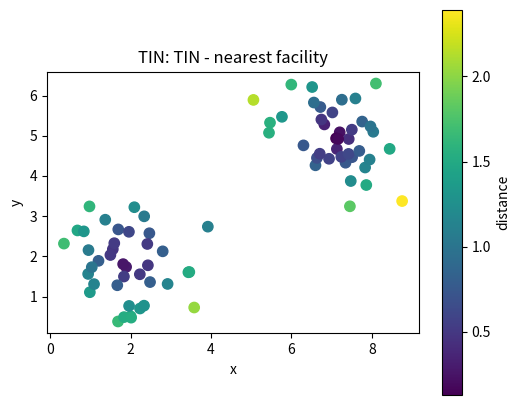
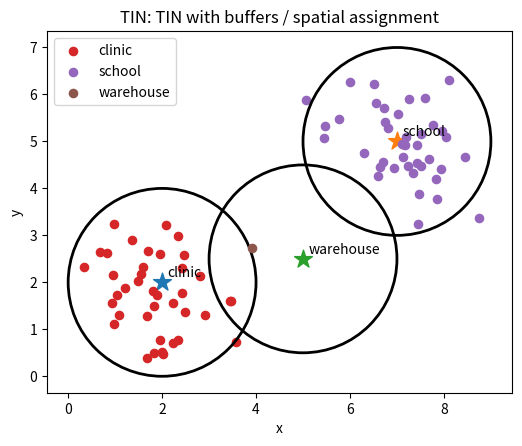

These figures' Python source, in order:
# Shared setup for browser-friendly geospatial examples.
# These notebooks avoid heavy compiled GIS dependencies so they run well in JupyterLite/Pyodide.
import math
import random
from collections import defaultdict, deque
import numpy as np
import pandas as pd
import matplotlib.pyplot as plt

random.seed(7)
np.random.seed(7)

def make_points(n=60, centers=((2, 2), (7, 5)), spread=0.85):
    """Create clustered x/y observations with simple attributes."""
    pts = []
    for i in range(n):
        cx, cy = centers[i % len(centers)]
        x = np.random.normal(cx, spread)
        y = np.random.normal(cy, spread)
        pts.append({'id': i, 'x': x, 'y': y, 'group': chr(65 + (i % len(centers))), 'value': 10 + 2*x + y + np.random.normal(0, 1)})
    return pd.DataFrame(pts)

def grid_surface(nx=80, ny=60):
    """Synthetic elevation-like raster with hills and noise."""
    x = np.linspace(0, 10, nx)
    y = np.linspace(0, 8, ny)
    X, Y = np.meshgrid(x, y)
    Z = 70*np.exp(-((X-3.0)**2 + (Y-5.5)**2)/5.0) + 45*np.exp(-((X-7.5)**2 + (Y-2.5)**2)/3.0)
    Z += 4*np.sin(X*1.7) + 3*np.cos(Y*2.1)
    return X, Y, Z

def plot_points(df, title='Point layer', value_col='value'):
    fig, ax = plt.subplots(figsize=(6, 5))
    s = ax.scatter(df['x'], df['y'], c=df[value_col], s=55)
    ax.set_title(title)
    ax.set_xlabel('x')
    ax.set_ylabel('y')
    ax.set_aspect('equal', adjustable='box')
    fig.colorbar(s, ax=ax, label=value_col)
    plt.show()

def plot_raster(Z, title='Raster surface'):
    fig, ax = plt.subplots(figsize=(6, 5))
    im = ax.imshow(Z, origin='lower', extent=[0, 10, 0, 8])
    ax.set_title(title)
    ax.set_xlabel('x')
    ax.set_ylabel('y')
    fig.colorbar(im, ax=ax)
    plt.show()

def distance(a, b):
    return math.hypot(a[0]-b[0], a[1]-b[1])

def nearest_neighbor(df, facilities):
    rows = []
    for _, r in df.iterrows():
        dists = [(name, distance((r.x, r.y), xy)) for name, xy in facilities.items()]
        name, d = min(dists, key=lambda t: t[1])
        rows.append((name, d))
    out = df.copy()
    out['nearest'] = [r[0] for r in rows]
    out['distance'] = [r[1] for r in rows]
    return out

def moving_average_2d(A, radius=1):
    B = np.zeros_like(A, dtype=float)
    for i in range(A.shape[0]):
        for j in range(A.shape[1]):
            r0, r1 = max(0, i-radius), min(A.shape[0], i+radius+1)
            c0, c1 = max(0, j-radius), min(A.shape[1], j+radius+1)
            B[i, j] = A[r0:r1, c0:c1].mean()
    return B


# TIN: TIN mini-lab
points = make_points(80)
facilities = {'clinic': (2, 2), 'school': (7, 5), 'warehouse': (5, 2.5)}
assigned = nearest_neighbor(points, facilities)
plot_points(assigned, 'TIN: TIN - nearest facility', 'distance')

fig, ax = plt.subplots(figsize=(6, 5))
for facility, (x, y) in facilities.items():
    ax.scatter(x, y, marker='*', s=180)
    ax.text(x + 0.12, y + 0.12, facility)
for facility, group in assigned.groupby('nearest'):
    ax.scatter(group['x'], group['y'], s=35, label=facility)
    # Draw a simple buffer ring around each facility.
    fx, fy = facilities[facility]
    ring = plt.Circle((fx, fy), radius=2.0, fill=False, linewidth=2)
    ax.add_patch(ring)
ax.set_title('TIN: TIN with buffers / spatial assignment')
ax.set_xlabel('x'); ax.set_ylabel('y'); ax.legend(); ax.set_aspect('equal'); plt.show()

assigned.groupby('nearest').agg(features=('id','count'), average_distance=('distance','mean'), average_value=('value','mean')).round(2)
